Run: headless pygame with SDL's dummy video driver; simulated clock (each Clock.tick advances the game by its frame time, no real sleeping); random seed 0; keys injected as events and as key.get_pressed() state; mouse plan: one left click at the window centre at the start of phase 2, then a move to the lower-right quarter at the start of phase 3.
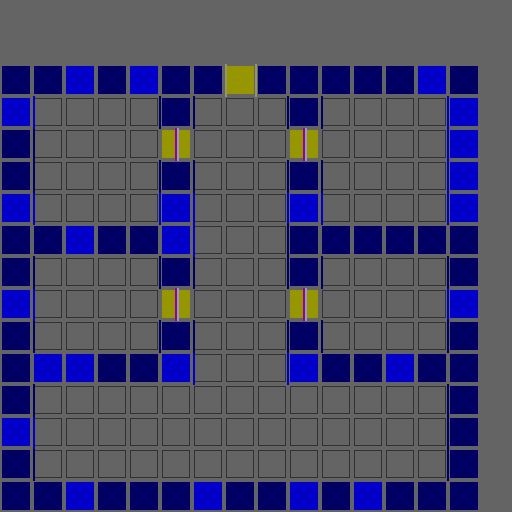
Frame 1 of 4 · flips 1–60 · no input
Frame 2 of 4 · flips 61–180 · clicked the window centre · tapped SPACE, RETURN · held RIGHT (→), D · screen unchanged from frame 1, image omitted
Frame 3 of 4 · flips 181–300 · moved the mouse to the lower-right quarter · held DOWN (↓), S · screen unchanged from frame 2, image omitted
Frame 4 of 4 · flips 301–420 · held LEFT (←), A, UP (↑), W · screen unchanged from frame 3, image omitted

The pygame program that drew these frames:

# To install pygame: pip install pygame      (my version: pygame-2.1.2)
import pygame

nr_of_sqaures_horizontal = 16
nr_of_sqaures_vertical = 16
grid_size = 32
background_color = (100,100,100)
bs1_wall_color = (0,0,100)
bs2_wall_color = (0,0,200)
door_color = (150,150,0)
grid_line_color = (50,50,50)

bs1_texture_color = (0,0,100)
bs2_texture_color = (0,0,200)
drf_texture_color = (150,150,100)
drs_texture_color = (150,150,100)

west_wall_color = (0,150,150)
west_door_color = (150,0,150)
east_wall_color = (200,150,150)
east_door_color = (150,150,200)

WALL_FACING_NORTH = 0
WALL_FACING_EAST = 1
WALL_FACING_SOUTH = 2
WALL_FACING_WEST = 3
DOOR_FACING_NORTH = 4
DOOR_FACING_EAST = 5
DOOR_FACING_SOUTH = 6
DOOR_FACING_WEST = 7

GRID_EMPTY = 0
GRID_BS1 = 1
GRID_BS2 = 2
GRID_DOOR = 8

TEXTURE_BS1 = 0  # Blue stone 1
TEXTURE_BS2 = 1  # Blue stone 2
TEXTURE_DRF = 2  # Door front
TEXTURE_DRS = 3  # Door side

screen_width = grid_size*nr_of_sqaures_horizontal
screen_height = grid_size*nr_of_sqaures_vertical

def run():
    pygame.init()


    screen = pygame.display.set_mode((screen_width, screen_height))
    clock = pygame.time.Clock()

    
    map_width = 15
    map_height = 14
    map_info = get_map_info()

    walls = determine_walls_and_doors(map_info, map_width, map_height)
        
    running = True
    while running:
        # TODO: We might want to set this to max?
        clock.tick(60)

        for event in pygame.event.get():

            if event.type == pygame.QUIT: 
                running = False

            #if event.type == pygame.MOUSEMOTION: 
            #    newrect.center = event.pos

        screen.fill(background_color)
    
        draw_map(screen, map_info, map_width, map_height)
        
        draw_walls(screen, walls)
    
        pygame.display.update()
    
        
    pygame.quit()


def determine_walls_and_doors(map_info, map_width, map_height):

    walls = []

    # Run through columns and determine vertical walls/doors that are facing west
    for x in range(map_width):
        # We start a column with no current wall
        current_wall = None
        
        if (x <= 1):
            # Since we are looking for vertical walls facting west, the first 2 columns can be skipped
            continue
            
        # Loop from high to low (for west facing walls)
        for y in range(map_height, 0, -1):
            # For each grid square we look if its a wall or a door
            if (is_GRID_WALL(map_info[y][x])):
                # We then look if the square to the LEFT of it is empty
                if (map_info[y][x-1] == GRID_EMPTY):
                    # We have a empty square on the left and a filled sqaure on the right, so we have a west facing wall
                    if not current_wall:
                        # We do not have a current wall so we create one
                        current_wall = create_new_wall_or_door(x, y+1, x, y, WALL_FACING_WEST)
                        current_wall['textures'].append(grid_code_to_texture(map_info[y][x]))
                        walls.append(current_wall)
                    else:
                        # We need to add this wall segment to the current wall
                        current_wall['y_end'] = y
                        current_wall['textures'].append(grid_code_to_texture(map_info[y][x]))
                elif (map_info[y][x-1] == GRID_DOOR):
                    # We have a door square on the left and a filled sqaure on the right, so we have a west facing wall (with a door-side-texture)
                    if not current_wall:
                        # We do not have a current wall so we create one
                        current_wall = create_new_wall_or_door(x, y+1, x, y, WALL_FACING_WEST)
                        current_wall['textures'].append(TEXTURE_DRS)
                        walls.append(current_wall)
                    else:
                        # We need to add this wall segment to the current wall
                        current_wall['y_end'] = y
                        current_wall['textures'].append(TEXTURE_DRS)
                else:
                    # We have no empty square on the left (anymore) so we unset the current wall
                    current_wall = None
            elif (map_info[y][x] == GRID_DOOR):
                # We have no wall (anymore) so we unset the current wall
                current_wall = None
                # We then look if the square to the left of it is empty
                if (map_info[y][x-1] == GRID_EMPTY):
                    # We have a empty square on the left and a door sqaure on the right, so we have a west facing door
                    new_door = create_new_wall_or_door(x, y+1, x, y, DOOR_FACING_WEST)
                    new_door['textures'].append(TEXTURE_DRF)
                    walls.append(new_door)
            else:  # Assuming its empty
                # We have no wall (anymore) so we unset the current wall
                current_wall = None
                
    # Run through columns and determine vertical walls/doors that are facing east
    for x in range(map_width):
        # We start a column with no current wall
        current_wall = None
        
        if (x >= map_width-2):
            # Since we are looking for vertical walls facting east, the last 2 columns can be skipped
            continue

        # Loop from low to high (for east facing walls)
        for y in range(map_height):
            # For each grid square we look if its a wall or a door
            if (is_GRID_WALL(map_info[y][x])):
                # We then look if the square to the RIGHT of it is empty
                if (map_info[y][x+1] == GRID_EMPTY):
                    # We have a empty square on the right and a filled sqaure on the left, so we have a east facing wall
                    if not current_wall:
                        # We do not have a current wall so we create one
                        current_wall = create_new_wall_or_door(x+1, y, x+1, y+1, WALL_FACING_EAST)
                        current_wall['textures'].append(grid_code_to_texture(map_info[y][x]))
                        walls.append(current_wall)
                    else:
                        # We need to add this wall segment to the current wall
                        current_wall['y_end'] = y+1
                        current_wall['textures'].append(grid_code_to_texture(map_info[y][x]))
                elif (map_info[y][x+1] == GRID_DOOR):
                    # We have a door square on the right and a filled sqaure on the left, so we have a east facing wall (with a door-side-texture)
                    if not current_wall:
                        # We do not have a current wall so we create one
                        current_wall = create_new_wall_or_door(x+1, y, x+1, y+1, WALL_FACING_EAST)
                        current_wall['textures'].append(TEXTURE_DRS)
                        walls.append(current_wall)
                    else:
                        # We need to add this wall segment to the current wall
                        current_wall['y_end'] = y+1
                        current_wall['textures'].append(TEXTURE_DRS)
                else:
                    # We have no empty square on the right (anymore) so we unset the current wall
                    current_wall = None
            elif (map_info[y][x] == GRID_DOOR):
                # We have no wall (anymore) so we unset the current wall
                current_wall = None
                # We then look if the square to the right of it is empty
                if (map_info[y][x+1] == GRID_EMPTY):
                    # We have a empty square on the right and a door sqaure on the left, so we have a east facing door
                    new_door = create_new_wall_or_door(x+1, y, x+1, y+1, DOOR_FACING_EAST)
                    new_door['textures'].append(TEXTURE_DRF)
                    walls.append(new_door)
            else:  # Assuming its empty
                # We have no wall (anymore) so we unset the current wall
                current_wall = None
                


                
    return walls
    
def grid_code_to_texture(grid_code):
    if (grid_code == GRID_BS1):
        return TEXTURE_BS1
    elif (grid_code == GRID_BS2):
        return TEXTURE_BS2
    else:
        print("ERROR: unknown texture for grid code:" + grid_code)
        return None

def texture_to_color(texture):
    if (texture == TEXTURE_BS1):
        return bs1_texture_color
    elif (texture == TEXTURE_BS2):
        return bs2_texture_color
    elif (texture == TEXTURE_DRF):
        return drf_texture_color
    elif (texture == TEXTURE_DRS):
        return drs_texture_color



def is_GRID_WALL(grid_code):
    if (grid_code == GRID_BS1 or grid_code == GRID_BS2):
        return True
    else:
        return False
    
def create_new_wall_or_door(x_start, y_start, x_end, y_end, facing_dir):
    wall = {}
    wall['x_start'] = x_start
    wall['y_start'] = y_start
    wall['x_end'] = x_end
    wall['y_end'] = y_end
    wall['facing_dir'] = facing_dir
    wall['textures'] = []
    
    return wall


def draw_walls(screen, walls):
    wall_thickness = 2

    for wall in walls:
        if (wall['facing_dir'] == WALL_FACING_WEST):
            length_of_wall = wall['y_start']-wall['y_end']
            for y_offset_south in range(length_of_wall):
                texture = wall['textures'][y_offset_south]
                pygame.draw.line(
                    screen, 
                    texture_to_color(texture), 
                    (wall['x_start'] * grid_size - wall_thickness/2, screen_height-(wall['y_start'] - y_offset_south    ) * grid_size), 
                    (wall['x_end']   * grid_size - wall_thickness/2, screen_height-(wall['y_start'] - y_offset_south - 1) * grid_size), 
                    width=wall_thickness)
            
        elif (wall['facing_dir'] == DOOR_FACING_WEST):
            pygame.draw.line(screen, west_door_color, (wall['x_start']*grid_size-wall_thickness/2+grid_size/2, screen_height-wall['y_start']*grid_size), (wall['x_end']*grid_size-wall_thickness/2+grid_size/2, screen_height-wall['y_end']*grid_size), width=wall_thickness)

        if (wall['facing_dir'] == WALL_FACING_EAST):

            length_of_wall = wall['y_end']-wall['y_start']
            for y_offset_north in range(length_of_wall):
                texture = wall['textures'][y_offset_north]
                pygame.draw.line(
                    screen, 
                    texture_to_color(texture), 
                    (wall['x_start'] * grid_size + wall_thickness/2, screen_height-(wall['y_start'] + y_offset_north    ) * grid_size), 
                    (wall['x_end']   * grid_size + wall_thickness/2, screen_height-(wall['y_start'] + y_offset_north + 1) * grid_size), 
                    width=wall_thickness)
                    
        elif (wall['facing_dir'] == DOOR_FACING_EAST):
            pygame.draw.line(screen, east_door_color, (wall['x_start']*grid_size+wall_thickness/2-grid_size/2, screen_height-wall['y_start']*grid_size), (wall['x_end']*grid_size+wall_thickness/2-grid_size/2, screen_height-wall['y_end']*grid_size), width=wall_thickness)
            
def draw_map(screen, map_info, map_width, map_height):

    for y in range(nr_of_sqaures_vertical):
        if (y >= map_height):
            continue
        for x in range(nr_of_sqaures_horizontal):
            if (x >= map_width):
                continue
            if (map_info[y][x] == GRID_BS1):
                border_width = 0
                square_color = bs1_wall_color
            elif (map_info[y][x] == GRID_BS2):
                border_width = 0
                square_color = bs2_wall_color
            elif (map_info[y][x] == GRID_DOOR):
                border_width = 0
                square_color = door_color
            elif (map_info[y][x] == GRID_EMPTY):
                border_width = 1
                square_color = grid_line_color
            pygame.draw.rect(screen, square_color, pygame.Rect(x*grid_size+2, (screen_height-grid_size)-y*grid_size+2, grid_size-4, grid_size-4), width=border_width)



def get_map_info():
    return list(reversed([
        [ 0,0,0,0,0,0,0,0,0,0,0,0,0,0,0,0 ],
        [ 0,0,0,0,0,0,0,0,0,0,0,0,0,0,0,0 ],
        [ 1,1,2,1,2,1,1,8,1,1,1,1,1,2,1,0 ],
        [ 2,0,0,0,0,1,0,0,0,1,0,0,0,0,2,0 ],
        [ 1,0,0,0,0,8,0,0,0,8,0,0,0,0,2,0 ],
        [ 1,0,0,0,0,1,0,0,0,1,0,0,0,0,2,0 ],
        [ 2,0,0,0,0,2,0,0,0,2,0,0,0,0,2,0 ],
        [ 1,1,2,1,1,2,0,0,0,1,1,1,1,1,1,0 ],
        [ 1,0,0,0,0,1,0,0,0,1,0,0,0,0,1,0 ],
        [ 2,0,0,0,0,8,0,0,0,8,0,0,0,0,2,0 ],
        [ 1,0,0,0,0,1,0,0,0,1,0,0,0,0,1,0 ],
        [ 1,2,2,1,1,2,0,0,0,2,1,1,2,1,1,0 ],
        [ 1,0,0,0,0,0,0,0,0,0,0,0,0,0,1,0 ],
        [ 2,0,0,0,0,0,0,0,0,0,0,0,0,0,1,0 ],
        [ 1,0,0,0,0,0,0,0,0,0,0,0,0,0,1,0 ],
        [ 1,1,2,1,1,1,2,1,1,2,1,2,1,1,1,0 ],
    ]))
    
run()
